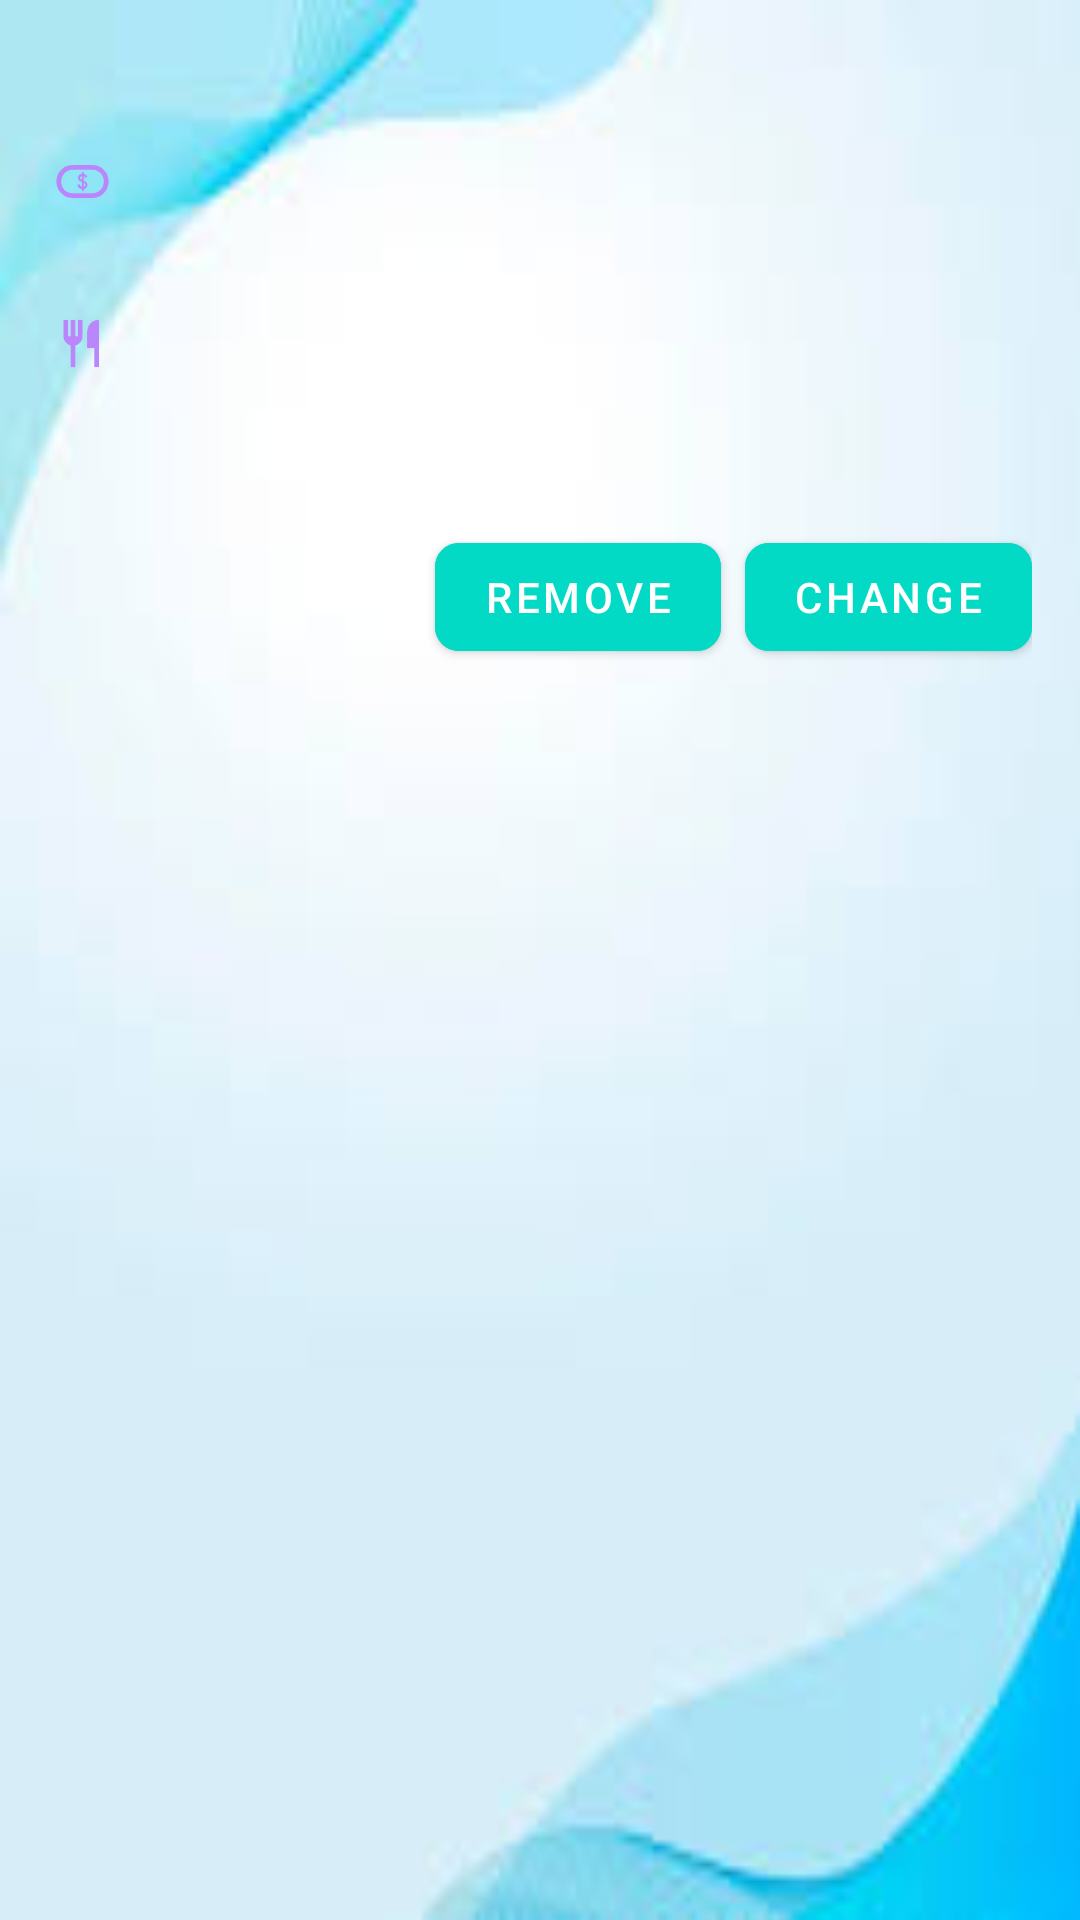

The Android layout XML behind this screen, and the referenced resources:
<!-- AndroidManifest.xml: application theme Theme.Travel1 -->
<!-- res/layout/fragment_item_restaurant.xml -->
<layout xmlns:android="http://schemas.android.com/apk/res/android"
    xmlns:app="http://schemas.android.com/apk/res-auto">
    <data>
        <variable
            name="restaurant"
            type="my.edu.tarc.travel1.restaurant.Restaurant" />
    </data>

    <LinearLayout
        android:layout_width="match_parent"
        android:layout_height="wrap_content"
        android:orientation="vertical"
        android:padding="16dp"
        android:background="@drawable/card_background"
        android:layout_marginBottom="8dp">

        
        <TextView
            android:id="@+id/textViewName"
            android:layout_width="wrap_content"
            android:layout_height="wrap_content"
            android:textSize="20sp"
            android:textStyle="bold"
            android:textColor="@color/primary_text" />

        
        <LinearLayout
            android:layout_width="wrap_content"
            android:layout_height="wrap_content"
            android:orientation="horizontal"
            android:gravity="center_vertical"
            android:layout_marginTop="8dp">

            <ImageView
                android:layout_width="23dp"
                android:layout_height="match_parent"
                android:contentDescription="Price"
                android:src="@drawable/ic_price_tag"
                app:tint="@color/purple_200" />

            <TextView
                android:id="@+id/textViewPrice"
                android:layout_width="wrap_content"
                android:layout_height="wrap_content"
                android:layout_marginStart="8dp" />
        </LinearLayout>

        
        <LinearLayout
            android:layout_width="wrap_content"
            android:layout_height="wrap_content"
            android:orientation="horizontal"
            android:gravity="center_vertical"
            android:layout_marginTop="8dp">

            <ImageView
                android:layout_width="23dp"
                android:layout_height="match_parent"
                android:contentDescription="Rating"
                android:src="@drawable/ic_star"
                app:tint="@color/purple_200" />

            <TextView
                android:id="@+id/textViewRating"
                android:layout_width="wrap_content"
                android:layout_height="wrap_content"
                android:layout_marginStart="8dp" />
        </LinearLayout>

        
        <LinearLayout
            android:layout_width="wrap_content"
            android:layout_height="wrap_content"
            android:orientation="horizontal"
            android:gravity="center_vertical"
            android:layout_marginTop="8dp">

            <ImageView
                android:layout_width="23dp"
                android:layout_height="match_parent"
                android:contentDescription="Cuisines"
                android:src="@drawable/ic_restaurant"
                app:tint="@color/purple_200" />

            <TextView
                android:id="@+id/textViewCuisines"
                android:layout_width="wrap_content"
                android:layout_height="wrap_content"
                android:layout_marginStart="8dp" />
        </LinearLayout>

        
    <LinearLayout
        android:layout_width="wrap_content"
        android:layout_height="wrap_content"
        android:orientation="horizontal"
        android:gravity="center_vertical"
        android:layout_marginTop="8dp">

        <ImageView
            android:layout_width="23dp"
            android:layout_height="match_parent"
            android:contentDescription="Cuisines"
            android:src="@drawable/ic_website"
            app:tint="@color/purple_200" />

        <TextView
            android:id="@+id/textViewWebUrl"
            android:layout_width="wrap_content"
            android:layout_height="wrap_content"
            android:layout_marginTop="8dp"
            android:autoLink="web"
            android:textColor="@color/secondary_text"
            android:textStyle="italic" />
    </LinearLayout>

        
        <LinearLayout
            android:layout_width="match_parent"
            android:layout_height="wrap_content"
            android:orientation="horizontal"
            android:gravity="end"
            android:layout_marginTop="16dp">

            <com.google.android.material.button.MaterialButton
                android:id="@+id/buttonRemove"
                android:layout_width="wrap_content"
                android:layout_height="wrap_content"
                android:text="Remove"
                app:cornerRadius="8dp"
                android:backgroundTint="?attr/colorAccent"
                android:textColor="@android:color/white" />

            <com.google.android.material.button.MaterialButton
                android:id="@+id/buttonChange"
                android:layout_width="wrap_content"
                android:layout_height="wrap_content"
                android:text="Change"
                app:cornerRadius="8dp"
                android:layout_marginStart="8dp"
                android:backgroundTint="?attr/colorAccent"
                android:textColor="@android:color/white" />
        </LinearLayout>

    </LinearLayout>
</layout>
<!-- resources referenced by this layout -->
<resources>
  <color name="primary_text">#000000</color>
  <color name="purple_200">#FFBB86FC</color>
  <color name="secondary_text">#616161</color>
  <!-- drawable card_background: jpg bitmap (drawable, 3020 bytes) -->
  <!-- drawable ic_price_tag: png bitmap (drawable, 2343 bytes) -->
  <!-- drawable ic_restaurant: png bitmap (drawable, 1203 bytes) -->
  <style name="Theme.Travel1" parent="Theme.MaterialComponents.DayNight.DarkActionBar">
          
          <item name="colorPrimary">@color/purple_500</item>
          <item name="colorPrimaryVariant">@color/purple_700</item>
          <item name="colorOnPrimary">@color/white</item>
          
          <item name="colorSecondary">@color/teal_200</item>
          <item name="colorSecondaryVariant">@color/teal_700</item>
          <item name="colorOnSecondary">@color/black</item>
          
          <item name="android:statusBarColor">?attr/colorPrimaryVariant</item>
          
      </style>
  <color name="purple_500">#FF6200EE</color>
  <color name="purple_700">#FF3700B3</color>
  <color name="white">#FFFFFFFF</color>
  <color name="teal_200">#FF03DAC5</color>
  <color name="teal_700">#FF018786</color>
  <color name="black">#FF000000</color>
</resources>
